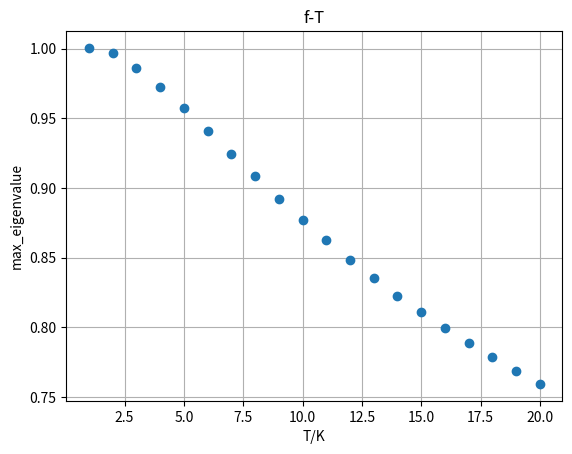

The matplotlib source for this figure:
import numpy as np
import matplotlib.pyplot as plt
import time

start_time = time.time()
def integrate_2d(func, x0, x1, y0, y1, dx, dy, *args):
    # 计算x和y的积分点数
    nx = int(np.ceil((x1 - x0) / dx))
    ny = int(np.ceil((y1 - y0) / dy))
    
    # 生成x和y的积分点
    x = np.linspace(x0, x1, nx)
    y = np.linspace(y0, y1, ny)
    
    # 初始化积分结果
    result = 0.0
    
    # 对于x的每个区间
    for i in range(nx - 1):
        # 对于y的每个区间
        for j in range(ny - 1):
            # 计算积分小区间的四个顶点
            f0 = func(x[i], y[j], *args)
            f1 = func(x[i + 1], y[j], *args)
            f2 = func(x[i], y[j + 1], *args)
            f3 = func(x[i + 1], y[j + 1], *args)
            
            # 计算小矩形区域的平均值
            average = (f0 + f1 + f2 + f3) / 4
            
            # 将平均值乘以小矩形面积并累加到总积分中
            result += average * (x[i + 1] - x[i]) * (y[j + 1] - y[j])
            
    return result
n = 20
E = 0.001
A = 2.625
J = 1.325#2.5倍
m = 2# Δμ的值
q=0
B=20
mass=0.01575#即乘\hbar^{2}/2m=63.48meV/nm²\
Cross=0.001519
def g(x, y,T,q,B, mass,Cross,m,n):#x是kx，y是ky，e是有效质量，n是μ，m是Δμ
    numerator1 = (2*x**2/mass+2*y**2/mass + q**2/(2*mass) -m-2*n-Cross*2*q*B/mass+(Cross**2)*2*B**2/mass)
    energy1=(-x**2/(mass*T) -y**2/(mass*T)- q**2/(4*mass*T) - x*q/(mass*T)+Cross*x*B/(mass*T)+Cross*q*B/(2*mass*T)-(Cross**2)*B**2/(mass*T) + m/(2*T)+n/T) *11.6
    energy2=(x*q/(mass*T) - x**2/(mass*T)-y**2/(mass*T) - q**2/(4*mass*T)-Cross*x*B/(mass*T)+Cross*q*B/(2*mass*T)-(Cross**2)*B**2/(mass*T)+n/T+m/(2*T))*11.6
    numerator2 = np.exp(energy1)/ (np.exp(energy1)+ 1)
    numerator3 = 1 / (np.exp(energy2)+ 1)
    if abs(numerator1) < 1e-10:
        return 0
    elif energy1 > 700:
        return numerator2/numerator1
    elif energy1 < -700:
        return -numerator3/numerator1
    else:
        return (numerator2 - numerator3) / numerator1

def f(x, y,T,q,B, mass,Cross,m,n):
    numerator1 = (2*x**2/mass +2*y**2/mass+ q**2/(2*mass)-2*n-Cross*2*x*B/mass+(Cross**2)*2*B**2/mass)
    energy1=(-x**2/(mass*T) - y**2/(mass*T)-q**2/(4*mass*T) - x*q/(mass*T) +Cross*x*B/(mass*T)+Cross*q*B/(2*mass*T)-(Cross**2)*B**2/(mass*T) + m/(2*T)+n/T) *11.6
    energy2=(x*q/(mass*T) - x**2/(mass*T)-y**2/(mass*T) - q**2/(4*mass*T)+Cross*x*B/(mass*T)-Cross*q*B/(2*mass*T)-(Cross**2)*B**2/(mass*T)+n/T-m/(2*T))*11.6
    numerator2 = np.exp(energy1)/ (np.exp(energy1)+ 1)
    numerator3 = 1 / (np.exp(energy2)+ 1)
    if abs(numerator1) < 1e-10:
        return 0
    elif energy1 > 700:
        return numerator2/numerator1
    elif energy1 < -700:
        return -numerator3/numerator1
    else:
        return (numerator2 - numerator3) / numerator1
    
def F(x, y,T,q,B, mass,Cross,m,n):
    numerator1 = (2*x**2/mass +2*y**2/mass+ q**2/(2*mass) - 2*n+Cross*2*x*B/mass+(Cross**2)*2*B**2/mass)
    energy1=(-x**2/(mass*T) - y**2/(mass*T)-q**2/(4*mass*T) - x*q/(mass*T)-Cross*x*B/(mass*T)-Cross*q*B/(2*mass*T)-(Cross**2)*B**2/(mass*T)  +n/T-m/(2*T))*11.6
    energy2=(x*q/(mass*T) - x**2/(mass*T) -y**2/(mass*T)- q**2/(4*mass*T)-Cross*x*B/(mass*T)+Cross*q*B/(2*mass*T)-(Cross**2)*B**2/(mass*T)+n/T+m/(2*T))*11.6
    numerator2 = np.exp(energy1)/ (np.exp(energy1)+ 1)
    numerator3 = 1 / (np.exp(energy2)+ 1)
    if abs(numerator1) < 1e-10:
        return 0
    elif energy1 > 700:
        return numerator2/numerator1
    elif energy1 < -700:
        return -numerator3/numerator1
    else:
        return (numerator2 - numerator3) / numerator1
def h(x, y,T,q,B,mass,Cross,n):
    numerator1 = (2*x**2/mass + 2*y**2/mass+q**2/(2*mass) - 2*n+m+Cross*2*q*B/mass+(Cross**2)*2*B**2/mass)
    energy1=(-x**2/(mass*T) -y**2/(mass*T)- q**2/(4*mass*T) - x*q/(mass*T) -Cross*x*B/(mass*T)-Cross*q*B/(2*mass*T)-(Cross**2)*B**2/(mass*T) +n/T-m/(2*T))*11.6
    energy2=(x*q/(mass*T) - x**2/(mass*T) -y**2/(mass*T)- q**2/(4*mass*T)+Cross*x*B/(mass*T)-Cross*q*B/(2*mass*T)-(Cross**2)*B**2/(mass*T)+n/T-m/(2*T))*11.6
    numerator2 = np.exp(energy1)/ (np.exp(energy1)+ 1)
    numerator3 = 1 / (np.exp(energy2)+ 1)
    if abs(numerator1) < 1e-10:
        return 0
    elif energy1 > 700:
        return numerator2/numerator1
    elif energy1 < -700:
        return -numerator3/numerator1
    else:
        return (numerator2 - numerator3) / numerator1
matrix_v = np.full((4, 4), E)
matrix_v[0, 0] = A
matrix_v[3, 3] = A
matrix_v[0, 3] = J
matrix_v[3, 0] = J
matrix_V = -matrix_v

def matrix(T, q, B, mass,Cross, m, n):
    CC1 = integrate_2d(g, -2, 2, -2, 2, 0.1, 0.1, T,q,B,mass,Cross,m,n)
    CC2 = integrate_2d(f, -2, 2, -2, 2, 0.1, 0.1, T,q,B,mass,Cross,m,n)
    CC3 = integrate_2d(F, -2, 2, -2, 2, 0.1, 0.1, T,q,B,mass,Cross,m,n)
    CC4 = integrate_2d(h, -2, 2, -2, 2, 0.1, 0.1, T,q,B,mass,Cross,n)
    
    # 构造susceptibility矩阵matrix_X
    matrix_X = np.diag([CC1, CC2, CC3, CC4])
    product_matrix = np.dot(matrix_V, matrix_X)
    # 计算矩阵的本征值
    eigenvalues_product = np.linalg.eigvals(product_matrix)
    # 找到最大的本征值
    max_eigenvalue = np.max(eigenvalues_product)
    return max_eigenvalue

# 定义温度范围
T_values = np.linspace(1, 20, 20)

# 存储最大本征值
max_eigenvalues = []

# 计算每个温度下的最大本征值
for T in T_values:
    max_eigenvalue = matrix(T, q, B, mass,Cross, m, n)  # 假设q和B为0
    max_eigenvalues.append(max_eigenvalue)

# 绘制图表
plt.plot(T_values, max_eigenvalues, 'o')
plt.xlabel('T/K')
plt.ylabel('max_eigenvalue')
plt.title('f-T')
plt.grid(True)
plt.show()
end_time = time.time()
print(f"运行时间：{end_time - start_time}秒")